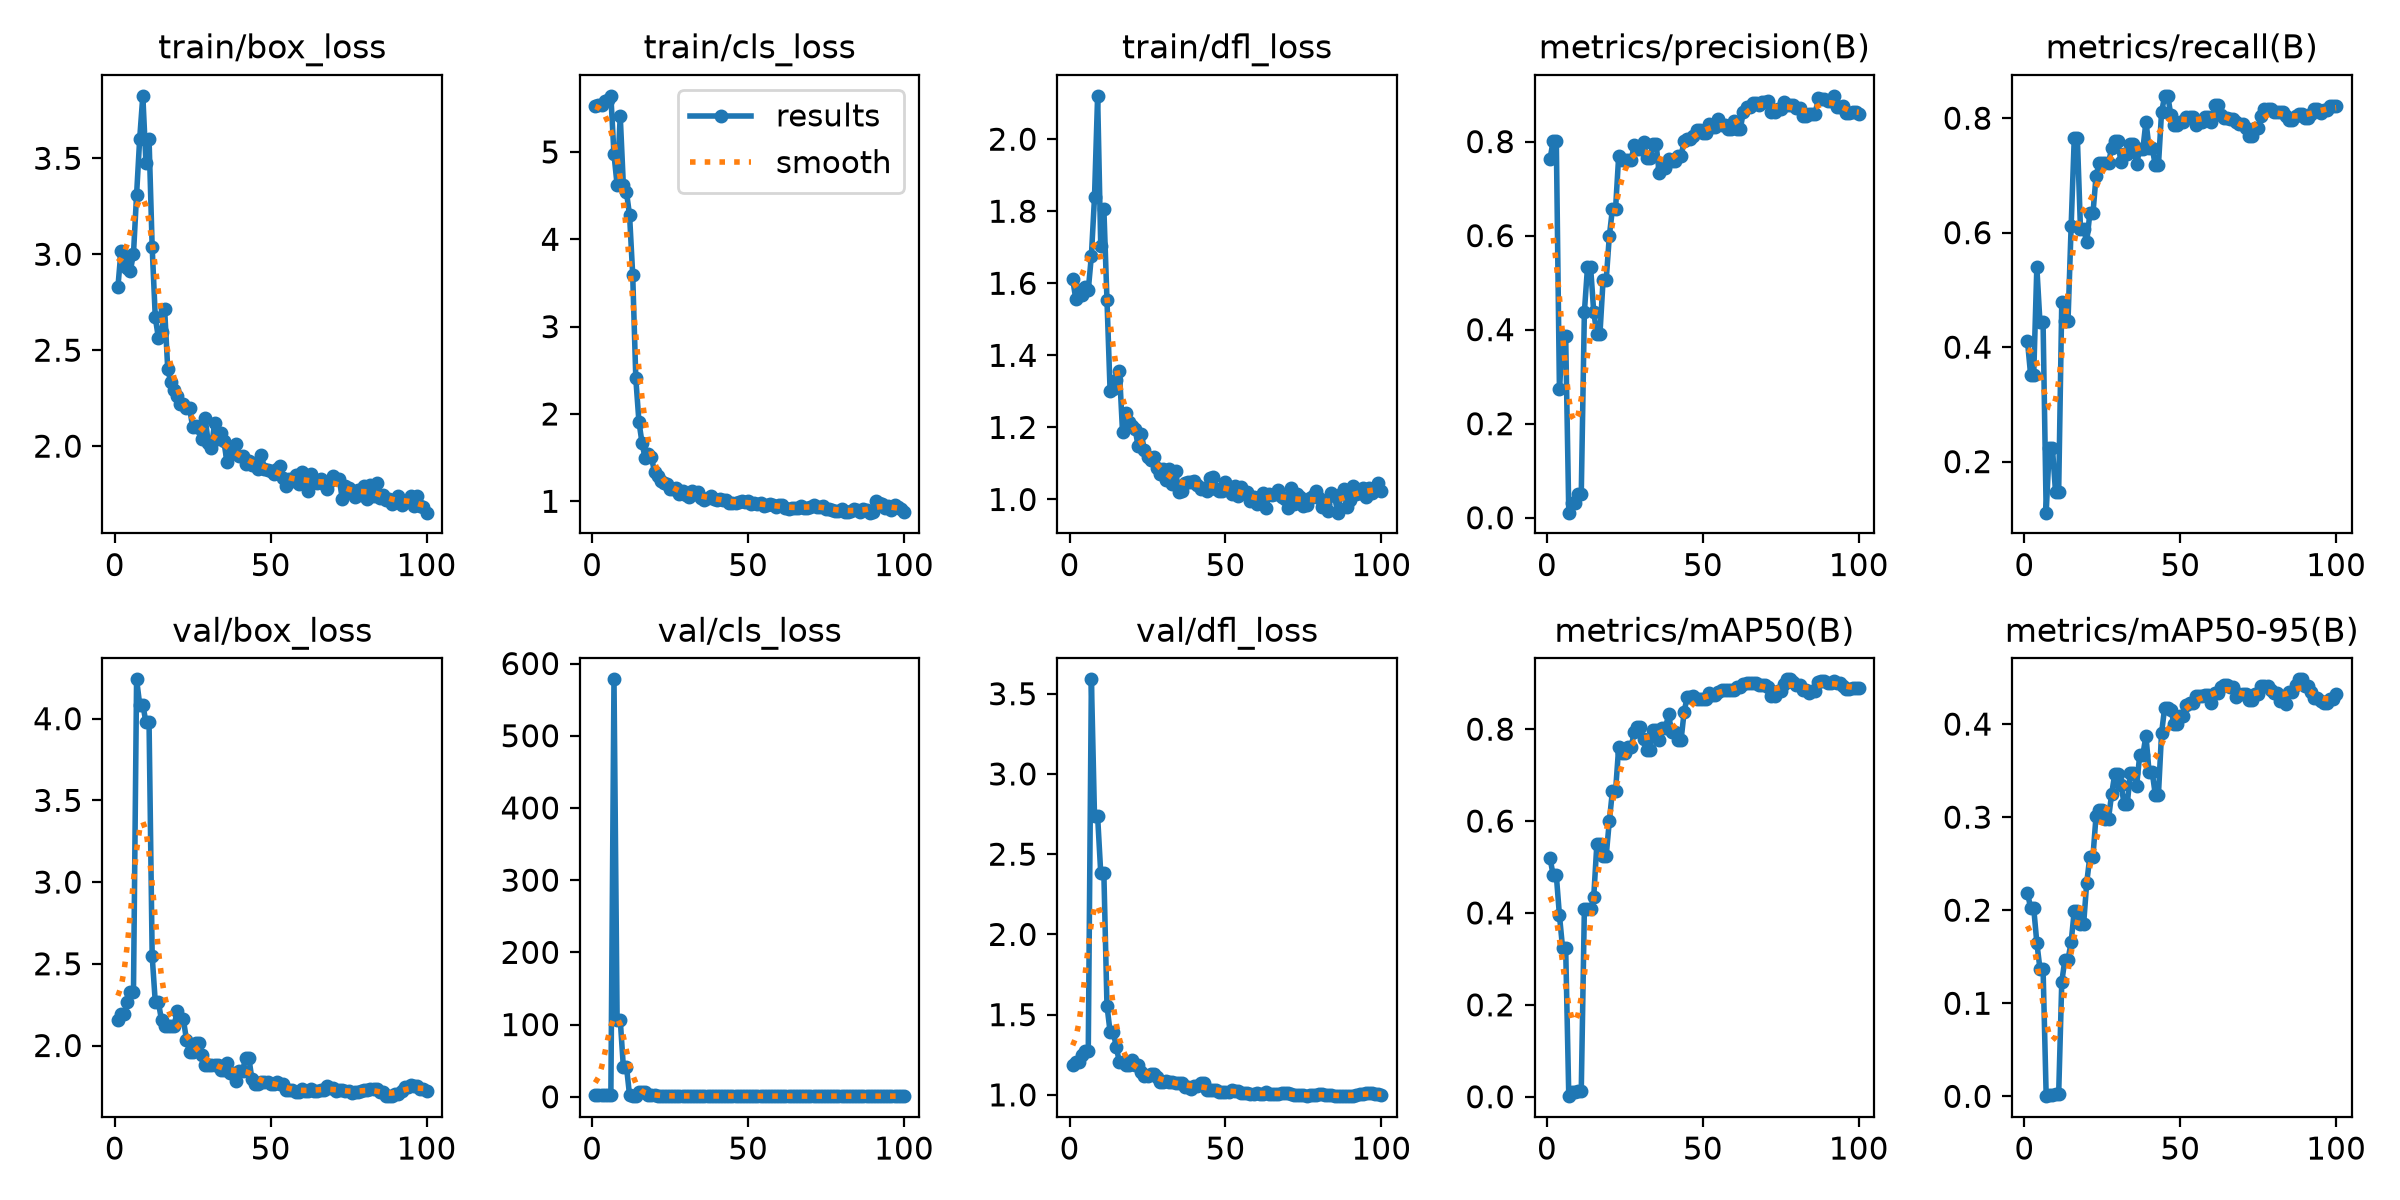

Values plotted in this chart, from the file beside it:
epoch, time, train/box_loss, train/cls_loss, train/dfl_loss, metrics/precision(B), metrics/recall(B), metrics/mAP50(B), metrics/mAP50-95(B), val/box_loss, val/cls_loss, val/dfl_loss, lr/pg0, lr/pg1, lr/pg2
1, 1.074, 2.827, 5.528, 1.612, 0.7634, 0.4103, 0.5187, 0.219, 2.157, 1.823, 1.184, 0.0005333, 0.0005333, 0.0005333
2, 1.816, 3.018, 5.536, 1.555, 0.8017, 0.3521, 0.4819, 0.2023, 2.19, 2.046, 1.205, 0.001188, 0.001188, 0.001188
3, 2.492, 2.979, 5.534, 1.581, 0.8017, 0.3521, 0.4819, 0.2023, 2.19, 2.046, 1.205, 0.00183, 0.00183, 0.00183
4, 3.132, 2.927, 5.581, 1.569, 0.2738, 0.5396, 0.3952, 0.165, 2.268, 2.558, 1.245, 0.001941, 0.001941, 0.001941
5, 3.76, 2.915, 5.594, 1.589, 0.3866, 0.4433, 0.3245, 0.1371, 2.326, 3.086, 1.273, 0.001921, 0.001921, 0.001921
6, 4.401, 3.001, 5.642, 1.581, 0.3866, 0.4433, 0.3245, 0.1371, 2.326, 3.086, 1.273, 0.001901, 0.001901, 0.001901
7, 5.084, 3.31, 4.973, 1.676, 0.01077, 0.1108, 0.00124, 0.00017, 4.241, 578.1, 3.59, 0.001881, 0.001881, 0.001881
8, 5.747, 3.603, 4.622, 1.838, 0.03214, 0.2243, 0.00966, 0.00143, 4.086, 106.9, 2.736, 0.001861, 0.001861, 0.001861
9, 6.397, 3.826, 5.415, 2.12, 0.03214, 0.2243, 0.00966, 0.00143, 4.086, 106.9, 2.736, 0.001842, 0.001842, 0.001842
10, 7.05, 3.477, 4.622, 1.704, 0.05039, 0.1464, 0.01345, 0.00201, 3.977, 41.85, 2.383, 0.001822, 0.001822, 0.001822
11, 7.794, 3.599, 4.541, 1.807, 0.05039, 0.1464, 0.01345, 0.00201, 3.977, 41.85, 2.383, 0.001802, 0.001802, 0.001802
12, 8.436, 3.037, 4.275, 1.554, 0.4373, 0.4789, 0.4093, 0.123, 2.547, 2.055, 1.556, 0.001782, 0.001782, 0.001782
13, 9.078, 2.671, 3.595, 1.302, 0.5327, 0.4459, 0.4083, 0.1468, 2.265, 1.66, 1.393, 0.001762, 0.001762, 0.001762
14, 9.727, 2.563, 2.407, 1.306, 0.5327, 0.4459, 0.4083, 0.1468, 2.265, 1.66, 1.393, 0.001743, 0.001743, 0.001743
15, 10.39, 2.597, 1.913, 1.332, 0.4378, 0.6108, 0.4346, 0.1656, 2.154, 5.942, 1.298, 0.001723, 0.001723, 0.001723
16, 11.06, 2.713, 1.667, 1.357, 0.3914, 0.7646, 0.5492, 0.1991, 2.122, 6.36, 1.202, 0.001703, 0.001703, 0.001703
17, 11.71, 2.4, 1.491, 1.186, 0.3914, 0.7646, 0.5492, 0.1991, 2.122, 6.36, 1.202, 0.001683, 0.001683, 0.001683
18, 12.36, 2.332, 1.543, 1.24, 0.5055, 0.6069, 0.5246, 0.1848, 2.118, 2.67, 1.185, 0.001663, 0.001663, 0.001663
19, 13.03, 2.294, 1.506, 1.215, 0.5055, 0.6069, 0.5246, 0.1848, 2.118, 2.67, 1.185, 0.001644, 0.001644, 0.001644
20, 13.68, 2.263, 1.337, 1.205, 0.5986, 0.5831, 0.5999, 0.2293, 2.209, 1.981, 1.218, 0.001624, 0.001624, 0.001624
21, 14.36, 2.219, 1.294, 1.196, 0.6568, 0.6337, 0.6652, 0.2576, 2.16, 1.563, 1.186, 0.001604, 0.001604, 0.001604
22, 15.03, 2.218, 1.236, 1.148, 0.6568, 0.6337, 0.6652, 0.2576, 2.16, 1.563, 1.186, 0.001584, 0.001584, 0.001584
23, 15.7, 2.198, 1.205, 1.181, 0.7686, 0.6992, 0.7603, 0.3016, 2.036, 1.279, 1.144, 0.001564, 0.001564, 0.001564
24, 16.36, 2.198, 1.197, 1.138, 0.7612, 0.7216, 0.7489, 0.3081, 1.958, 1.138, 1.116, 0.001545, 0.001545, 0.001545
25, 17.03, 2.099, 1.141, 1.118, 0.7612, 0.7216, 0.7489, 0.3081, 1.958, 1.138, 1.116, 0.001525, 0.001525, 0.001525
26, 17.69, 2.105, 1.139, 1.109, 0.76, 0.7216, 0.7613, 0.2985, 2.015, 1.111, 1.129, 0.001505, 0.001505, 0.001505
27, 18.38, 2.092, 1.151, 1.118, 0.76, 0.7216, 0.7613, 0.2985, 2.015, 1.111, 1.129, 0.001485, 0.001485, 0.001485
28, 19.03, 2.036, 1.083, 1.088, 0.7931, 0.748, 0.7932, 0.3251, 1.943, 1.136, 1.11, 0.001465, 0.001465, 0.001465
29, 19.71, 2.146, 1.114, 1.071, 0.785, 0.7599, 0.8052, 0.3463, 1.879, 1.115, 1.081, 0.001446, 0.001446, 0.001446
30, 20.38, 2.014, 1.067, 1.086, 0.785, 0.7599, 0.8052, 0.3463, 1.879, 1.115, 1.081, 0.001426, 0.001426, 0.001426
31, 21.04, 1.989, 1.049, 1.055, 0.7991, 0.723, 0.7777, 0.3347, 1.88, 1.081, 1.089, 0.001406, 0.001406, 0.001406
32, 21.71, 2.12, 1.123, 1.083, 0.7646, 0.737, 0.7542, 0.3141, 1.879, 1.096, 1.083, 0.001386, 0.001386, 0.001386
33, 22.35, 2.037, 1.081, 1.042, 0.7646, 0.737, 0.7542, 0.3141, 1.879, 1.096, 1.083, 0.001366, 0.001366, 0.001366
34, 23.02, 2.069, 1.103, 1.08, 0.7948, 0.7546, 0.7987, 0.3477, 1.853, 1.14, 1.072, 0.001347, 0.001347, 0.001347
35, 23.69, 2.026, 1.041, 1.022, 0.7948, 0.7546, 0.7987, 0.3477, 1.853, 1.14, 1.072, 0.001327, 0.001327, 0.001327
36, 24.35, 1.915, 1.018, 1.024, 0.7323, 0.7203, 0.7759, 0.3334, 1.896, 1.231, 1.072, 0.001307, 0.001307, 0.001307
37, 25.02, 1.958, 1.044, 1.047, 0.7442, 0.7454, 0.8017, 0.3668, 1.83, 1.182, 1.051, 0.001287, 0.001287, 0.001287
38, 25.67, 1.981, 1.064, 1.049, 0.7442, 0.7454, 0.8017, 0.3668, 1.83, 1.182, 1.051, 0.001267, 0.001267, 0.001267
39, 26.34, 2.01, 1.026, 1.048, 0.7623, 0.7942, 0.8319, 0.3876, 1.783, 1.078, 1.039, 0.001248, 0.001248, 0.001248
40, 27.01, 1.946, 1.011, 1.052, 0.7595, 0.748, 0.7943, 0.3485, 1.846, 1.071, 1.055, 0.001228, 0.001228, 0.001228
41, 27.66, 1.951, 1.03, 1.039, 0.7595, 0.748, 0.7943, 0.3485, 1.846, 1.071, 1.055, 0.001208, 0.001208, 0.001208
42, 28.31, 1.908, 1.02, 1.03, 0.769, 0.7177, 0.7756, 0.324, 1.926, 1.088, 1.072, 0.001188, 0.001188, 0.001188
43, 28.96, 1.921, 1.014, 1.031, 0.769, 0.7177, 0.7756, 0.324, 1.926, 1.088, 1.072, 0.001168, 0.001168, 0.001168
44, 29.61, 1.901, 0.984, 1.025, 0.8009, 0.81, 0.8379, 0.3902, 1.793, 1.008, 1.032, 0.001149, 0.001149, 0.001149
45, 30.29, 1.911, 0.9785, 1.059, 0.8063, 0.839, 0.8706, 0.4176, 1.766, 0.9469, 1.031, 0.001129, 0.001129, 0.001129
46, 30.97, 1.882, 0.9801, 1.061, 0.8063, 0.839, 0.8706, 0.4176, 1.766, 0.9469, 1.031, 0.001109, 0.001109, 0.001109
47, 31.66, 1.956, 0.9956, 1.029, 0.8124, 0.8047, 0.8713, 0.4155, 1.774, 0.9479, 1.029, 0.001089, 0.001089, 0.001089
48, 32.31, 1.882, 0.9991, 1.024, 0.8246, 0.7876, 0.8657, 0.4002, 1.776, 0.9709, 1.021, 0.001069, 0.001069, 0.001069
49, 32.98, 1.877, 0.9876, 1.024, 0.8246, 0.7876, 0.8657, 0.4002, 1.776, 0.9709, 1.021, 0.00105, 0.00105, 0.00105
50, 33.63, 1.873, 1.005, 1.048, 0.8188, 0.7942, 0.8649, 0.4084, 1.764, 0.9685, 1.02, 0.00103, 0.00103, 0.00103
51, 34.28, 1.854, 0.9696, 1.027, 0.8188, 0.7942, 0.8649, 0.4084, 1.764, 0.9685, 1.02, 0.00101, 0.00101, 0.00101
52, 34.93, 1.882, 0.9835, 1.014, 0.8375, 0.8021, 0.8794, 0.4203, 1.774, 0.9437, 1.031, 0.0009902, 0.0009902, 0.0009902
53, 35.59, 1.897, 0.9672, 1.036, 0.8307, 0.8027, 0.8743, 0.4226, 1.765, 0.9379, 1.027, 0.0009704, 0.0009704, 0.0009704
54, 36.25, 1.835, 0.9792, 1.011, 0.8307, 0.8027, 0.8743, 0.4226, 1.765, 0.9379, 1.027, 0.0009506, 0.0009506, 0.0009506
55, 36.93, 1.793, 0.9476, 1.034, 0.8481, 0.7882, 0.8817, 0.4304, 1.727, 0.926, 1.013, 0.0009308, 0.0009308, 0.0009308
56, 37.6, 1.831, 0.9592, 1.02, 0.8344, 0.7929, 0.8852, 0.43, 1.727, 0.9123, 1.011, 0.000911, 0.000911, 0.000911
57, 38.24, 1.816, 0.964, 1.02, 0.8344, 0.7929, 0.8852, 0.43, 1.727, 0.9123, 1.011, 0.0008912, 0.0008912, 0.0008912
58, 38.89, 1.848, 0.9526, 0.9955, 0.8271, 0.8021, 0.8857, 0.4311, 1.716, 0.9083, 1.004, 0.0008714, 0.0008714, 0.0008714
59, 39.55, 1.802, 0.9384, 1.006, 0.8271, 0.8021, 0.8857, 0.4311, 1.716, 0.9083, 1.004, 0.0008516, 0.0008516, 0.0008516
60, 40.22, 1.864, 0.9574, 0.9863, 0.8444, 0.7942, 0.8841, 0.4221, 1.735, 0.9137, 1.009, 0.0008318, 0.0008318, 0.0008318
... 40 more rows
